The GitHub repository Bhavarth-khairnar/Agri-Comprehensive-Management-Platform-Using-ML contains a labelled image folder "corn_maize" with 4 categories: blight, common rust, gray leaf spot, healthy. Examples follow, each with its label.

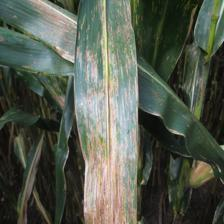
Label: gray leaf spot

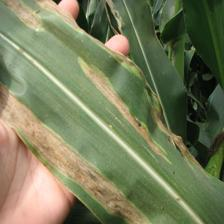
Label: blight

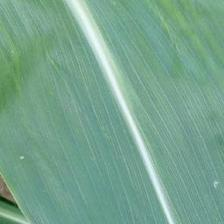
Label: healthy

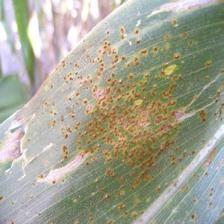
Label: common rust

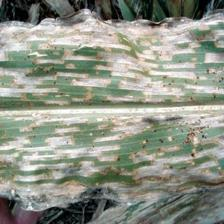
Label: gray leaf spot

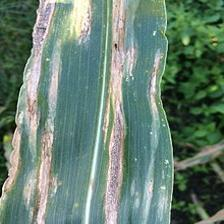
Label: blight
